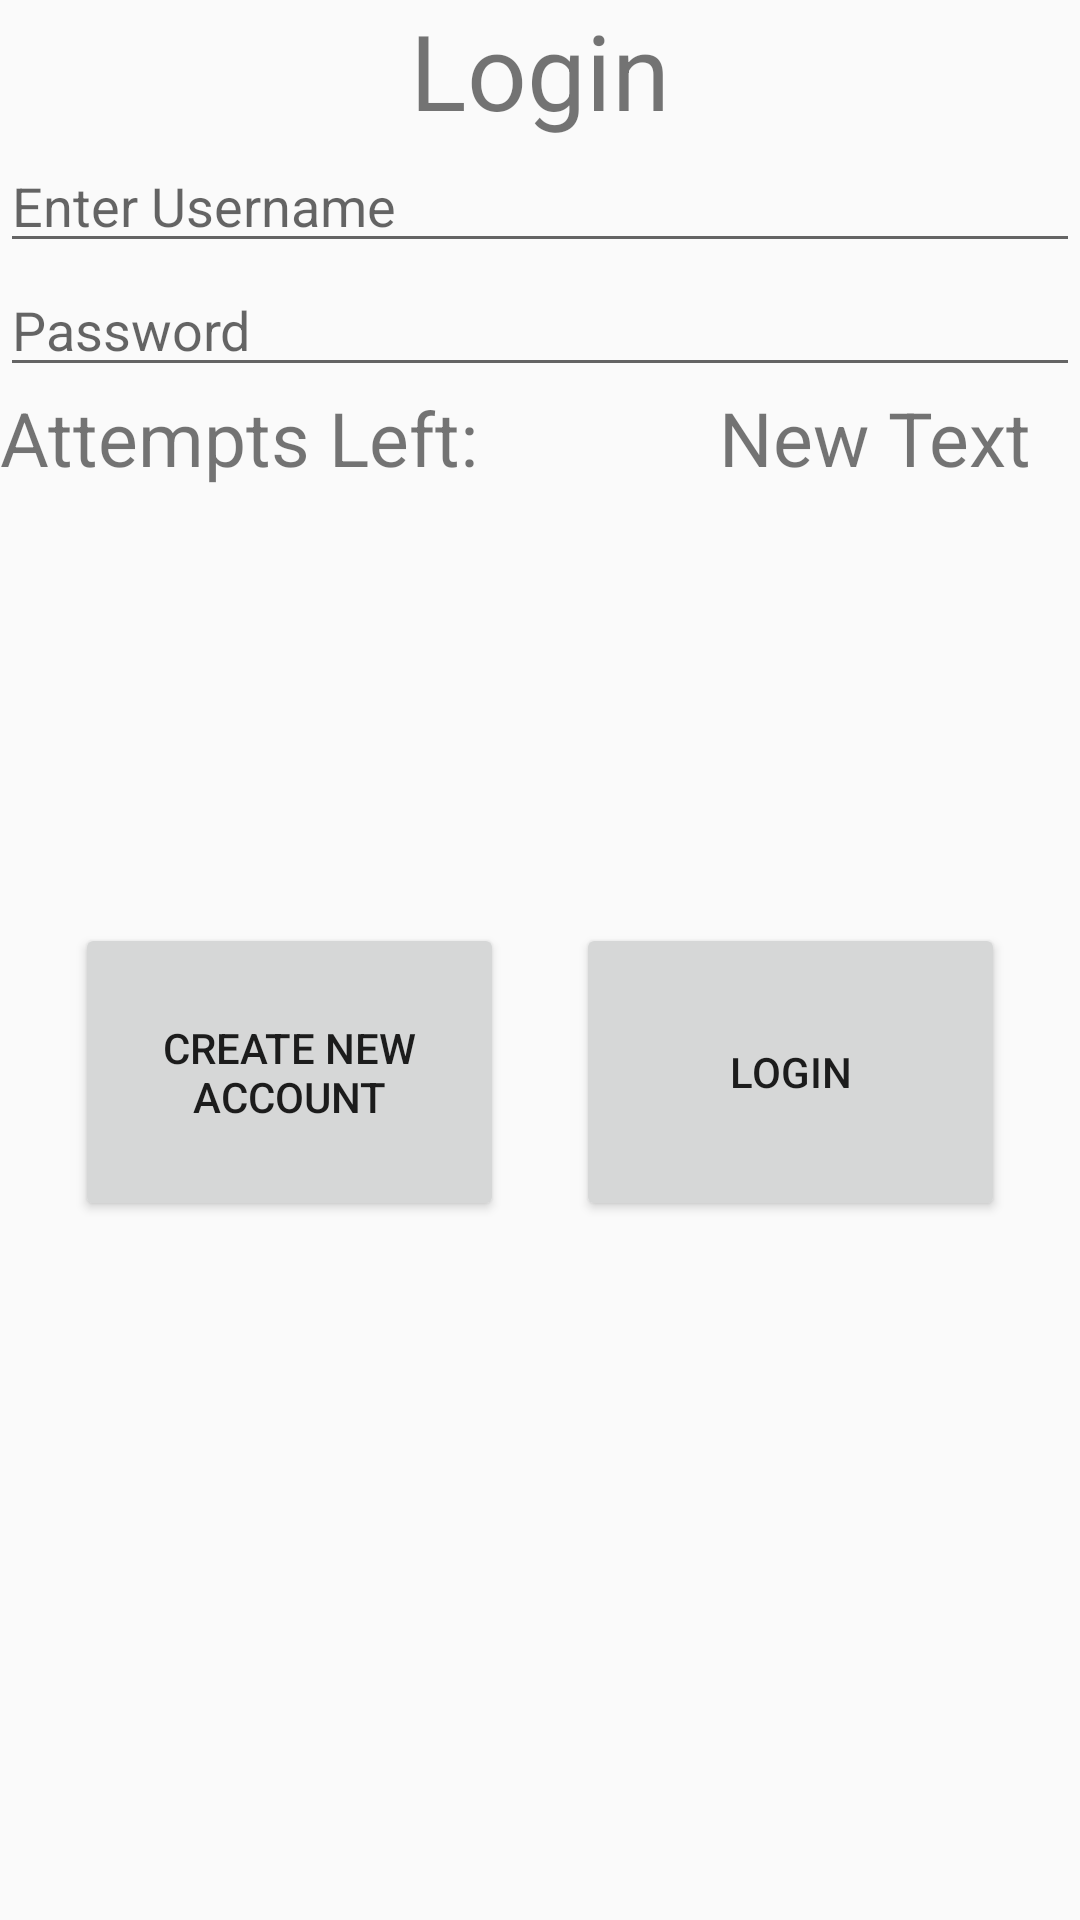

This screen was rendered from an Android layout file. Write that file and the resources it references.
<!-- AndroidManifest.xml: application theme AppTheme -->
<!-- res/layout/activity_login.xml -->
<?xml version = "1.0" encoding = "utf-8"?>

<RelativeLayout xmlns:android="http://schemas.android.com/apk/res/android"
    xmlns:tools="http://schemas.android.com/tools"
    android:layout_width="match_parent"
    android:layout_height="match_parent"
    tools:context=".LoginActivity">

    <TextView
        android:id="@+id/textview"
        android:layout_width="wrap_content"
        android:layout_height="wrap_content"
        android:layout_alignParentTop="true"
        android:layout_centerHorizontal="true"
        android:text="@string/login"
        android:textSize="35sp" />

    <EditText
        android:id="@+id/editText"
        android:layout_width="wrap_content"
        android:layout_height="wrap_content"
        android:layout_below="@+id/imageView"
        android:layout_alignParentStart="true"
        android:layout_alignParentEnd="true"
        android:layout_marginTop="46dp"
        android:autofillHints=""
        android:focusable="true"
        android:hint="@string/enter_name"
        android:importantForAutofill="yes"
        android:inputType="textVisiblePassword|textNoSuggestions" />

    <ImageView
        android:id="@+id/imageView"
        android:layout_width="wrap_content"
        android:layout_height="wrap_content"
        android:layout_centerHorizontal="true"
        android:contentDescription="@string/login_prompt"
        android:src="@drawable/red" />

    <EditText
        android:id="@+id/editText2"
        android:layout_width="wrap_content"
        android:layout_height="wrap_content"
        android:layout_below="@+id/editText"
        android:layout_alignEnd="@+id/editText"
        android:layout_alignParentStart="true"
        android:autofillHints=""
        android:ems="10"
        android:hint="@string/password"
        android:importantForAutofill="yes"
        android:inputType="textPassword" />

    <TextView
        android:id="@+id/textView2"
        android:layout_width="wrap_content"
        android:layout_height="wrap_content"
        android:layout_below="@+id/editText2"
        android:layout_alignParentStart="true"
        android:text="@string/attempts_left"
        android:textSize="25sp" />

    <TextView
        android:id="@+id/textView3"
        android:layout_width="wrap_content"
        android:layout_height="wrap_content"
        android:layout_alignTop="@+id/textView2"
        android:layout_alignBottom="@+id/textView2"
        android:layout_alignParentEnd="true"
        android:layout_toEndOf="@+id/textview"
        android:gravity="center"
        android:text="New Text"
        android:textSize="25sp" />

    <Button
        android:id="@+id/button"
        android:layout_width="143dp"
        android:layout_height="107dp"
        android:layout_below="@+id/textView2"
        android:layout_alignParentStart="true"
        android:layout_alignParentBottom="true"
        android:layout_marginStart="25dp"
        android:layout_marginTop="145dp"
        android:layout_marginBottom="233dp"
        android:onClick="createNew"
        android:text="@string/create_new_account" />

    <Button
        android:id="@+id/button2"
        android:layout_width="143dp"
        android:layout_height="107dp"
        android:layout_below="@+id/textView3"
        android:layout_alignParentEnd="true"
        android:layout_alignParentBottom="true"
        android:layout_marginTop="145dp"
        android:layout_marginEnd="25dp"
        android:layout_marginBottom="233dp"
        android:onClick="attemptLogin"
        android:text="@string/login" />

</RelativeLayout>
<!-- resources referenced by this layout -->
<resources>
  <!-- drawable red (drawable) -->
  <?xml version="1.0" encoding="UTF-8"?>
  
  <shape xmlns:android="http://schemas.android.com/apk/res/android" android:id="@+id/listview_background_shape">
  <stroke android:width="2dp" android:color="@color/red" />
  <padding android:left="2dp"
      android:top="2dp"
      android:right="2dp"
      android:bottom="2dp" />
  <corners android:radius="5dp" />
  <solid android:color="@color/red" />
  </shape>
  <string name="attempts_left">Attempts Left:</string>
  <string name="create_new_account">Create new account</string>
  <string name="enter_name">Enter Username</string>
  <string name="login">Login</string>
  <string name="login_prompt">Login prompt</string>
  <string name="password">Password</string>
  <style name="AppTheme" parent="Theme.AppCompat.Light.NoActionBar">
          
          <item name="colorPrimary">@color/colorPrimary</item>
          <item name="colorPrimaryDark">@color/colorPrimaryDark</item>
          <item name="colorAccent">@color/colorAccent</item>
          
      </style>
  <color name="red">#CC3232</color>
  <color name="colorPrimary">#008577</color>
  <color name="colorPrimaryDark">#00574B</color>
  <color name="colorAccent">#D81B60</color>
</resources>
